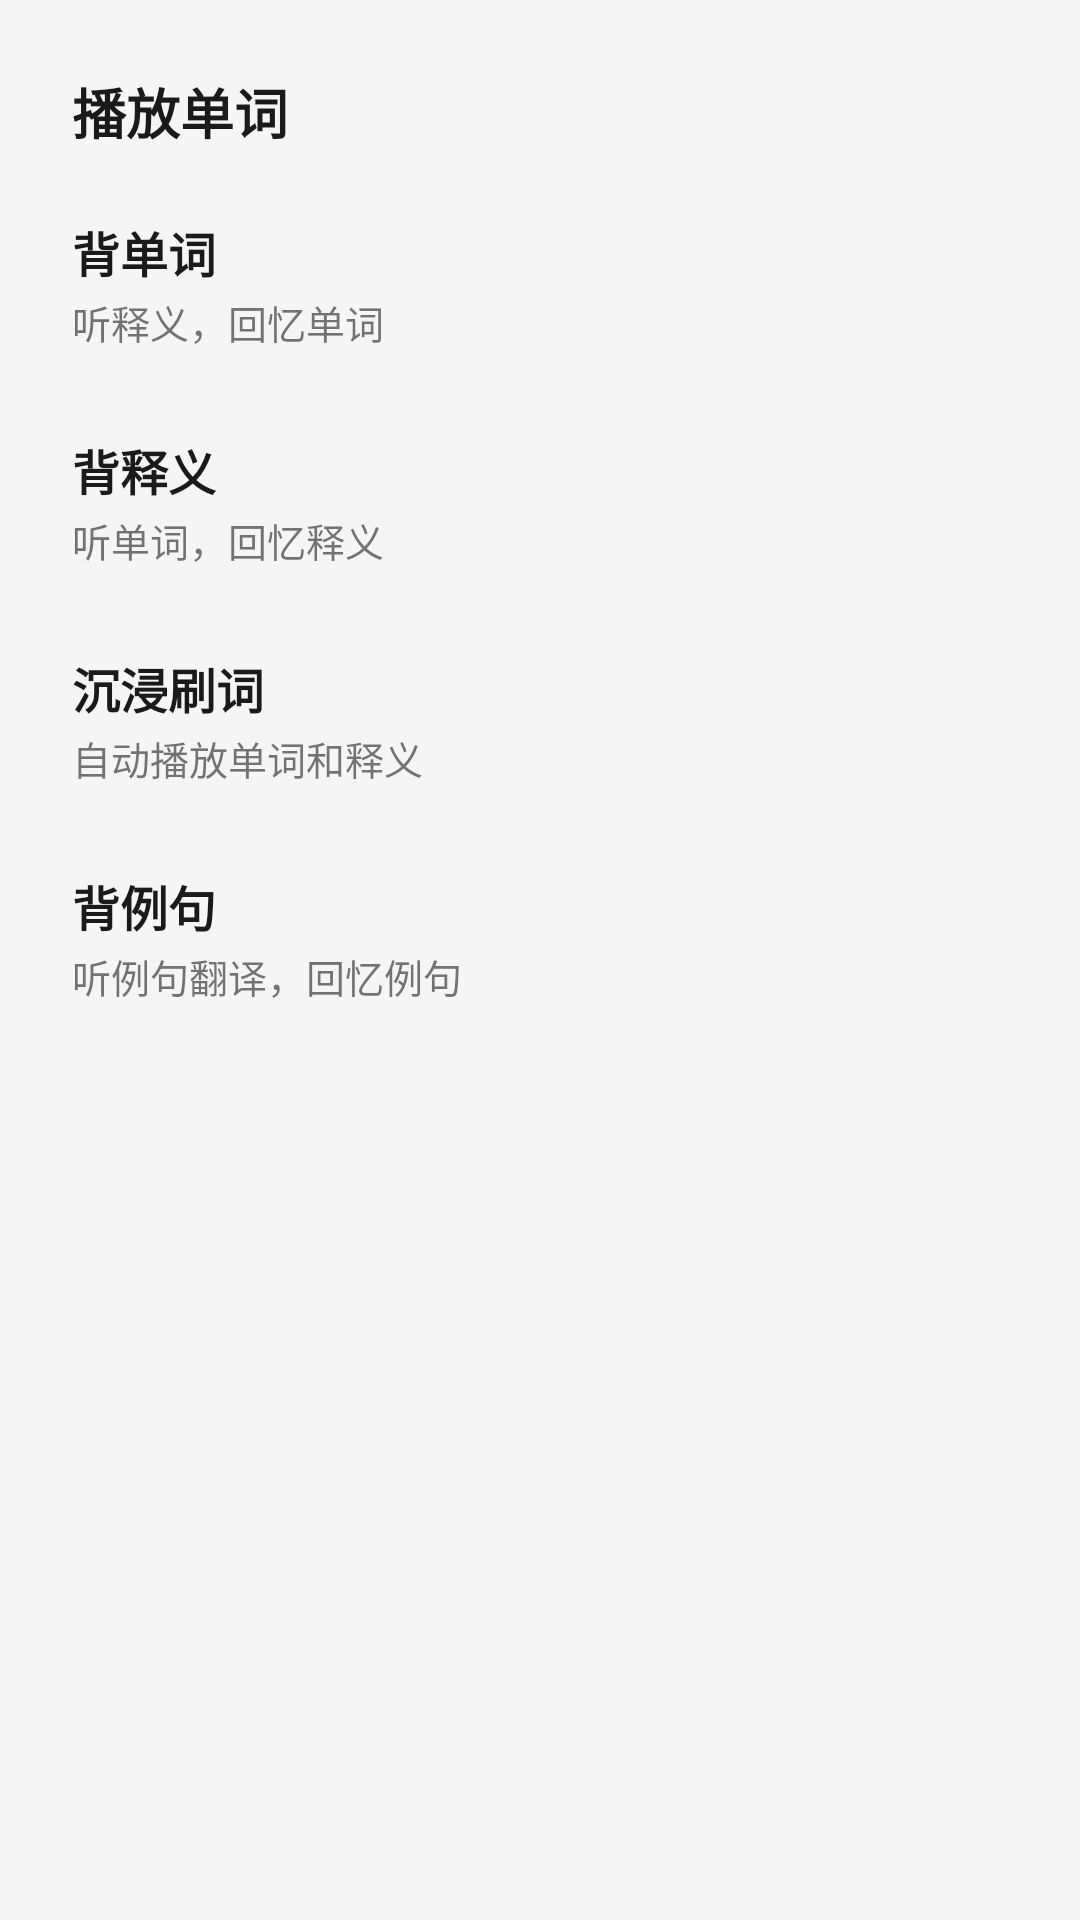

Layout XML and referenced resources for this Android screen:
<!-- AndroidManifest.xml: application theme Theme.VocabApp.NoActionBar -->
<!-- res/layout/fragment_playback_mode.xml -->
<?xml version="1.0" encoding="utf-8"?>
<LinearLayout
    xmlns:android="http://schemas.android.com/apk/res/android"
    android:layout_width="match_parent"
    android:layout_height="wrap_content"
    android:orientation="vertical"
    android:paddingTop="24dp"
    android:paddingBottom="32dp">

    <TextView
        android:layout_width="wrap_content"
        android:layout_height="wrap_content"
        android:text="@string/title_playback_mode"
        android:textSize="18sp"
        android:textStyle="bold"
        android:paddingStart="24dp"
        android:paddingEnd="24dp"
        android:layout_marginBottom="8dp" />

    <LinearLayout
        android:id="@+id/btnModeChineseRecall"
        android:layout_width="match_parent"
        android:layout_height="wrap_content"
        android:orientation="vertical"
        android:paddingStart="24dp"
        android:paddingEnd="24dp"
        android:paddingTop="14dp"
        android:paddingBottom="14dp"
        android:background="?attr/selectableItemBackground">

        <TextView
            android:layout_width="wrap_content"
            android:layout_height="wrap_content"
            android:text="@string/mode_chinese_recall_english"
            android:textSize="16sp"
            android:textStyle="bold" />

        <TextView
            android:layout_width="wrap_content"
            android:layout_height="wrap_content"
            android:text="@string/mode_chinese_recall_english_desc"
            android:textSize="13sp"
            android:alpha="0.6"
            android:layout_marginTop="2dp" />

    </LinearLayout>

    <LinearLayout
        android:id="@+id/btnModeEnglishRecall"
        android:layout_width="match_parent"
        android:layout_height="wrap_content"
        android:orientation="vertical"
        android:paddingStart="24dp"
        android:paddingEnd="24dp"
        android:paddingTop="14dp"
        android:paddingBottom="14dp"
        android:background="?attr/selectableItemBackground">

        <TextView
            android:layout_width="wrap_content"
            android:layout_height="wrap_content"
            android:text="@string/mode_english_recall_chinese"
            android:textSize="16sp"
            android:textStyle="bold" />

        <TextView
            android:layout_width="wrap_content"
            android:layout_height="wrap_content"
            android:text="@string/mode_english_recall_chinese_desc"
            android:textSize="13sp"
            android:alpha="0.6"
            android:layout_marginTop="2dp" />

    </LinearLayout>

    <LinearLayout
        android:id="@+id/btnModeStudy"
        android:layout_width="match_parent"
        android:layout_height="wrap_content"
        android:orientation="vertical"
        android:paddingStart="24dp"
        android:paddingEnd="24dp"
        android:paddingTop="14dp"
        android:paddingBottom="14dp"
        android:background="?attr/selectableItemBackground">

        <TextView
            android:layout_width="wrap_content"
            android:layout_height="wrap_content"
            android:text="@string/mode_study"
            android:textSize="16sp"
            android:textStyle="bold" />

        <TextView
            android:layout_width="wrap_content"
            android:layout_height="wrap_content"
            android:text="@string/mode_study_desc"
            android:textSize="13sp"
            android:alpha="0.6"
            android:layout_marginTop="2dp" />

    </LinearLayout>

    <LinearLayout
        android:id="@+id/btnModeMemorizeExample"
        android:layout_width="match_parent"
        android:layout_height="wrap_content"
        android:orientation="vertical"
        android:paddingStart="24dp"
        android:paddingEnd="24dp"
        android:paddingTop="14dp"
        android:paddingBottom="14dp"
        android:background="?attr/selectableItemBackground">

        <TextView
            android:layout_width="wrap_content"
            android:layout_height="wrap_content"
            android:text="@string/mode_memorize_example"
            android:textSize="16sp"
            android:textStyle="bold" />

        <TextView
            android:layout_width="wrap_content"
            android:layout_height="wrap_content"
            android:text="@string/mode_memorize_example_desc"
            android:textSize="13sp"
            android:alpha="0.6"
            android:layout_marginTop="2dp" />

    </LinearLayout>

</LinearLayout>
<!-- resources referenced by this layout -->
<resources>
  <string name="mode_chinese_recall_english">背单词</string>
  <string name="mode_chinese_recall_english_desc">听释义，回忆单词</string>
  <string name="mode_english_recall_chinese">背释义</string>
  <string name="mode_english_recall_chinese_desc">听单词，回忆释义</string>
  <string name="mode_memorize_example">背例句</string>
  <string name="mode_memorize_example_desc">听例句翻译，回忆例句</string>
  <string name="mode_study">沉浸刷词</string>
  <string name="mode_study_desc">自动播放单词和释义</string>
  <string name="title_playback_mode">播放单词</string>
  <style name="Theme.VocabApp.NoActionBar" parent="Theme.MaterialComponents.Light.NoActionBar">
          <item name="colorPrimary">@color/color_primary</item>
          <item name="colorPrimaryVariant">@color/color_primary_dark</item>
          <item name="colorOnPrimary">@color/color_surface</item>
          <item name="android:windowBackground">@color/color_background</item>
          <item name="android:statusBarColor">@color/color_background</item>
          <item name="android:windowLightStatusBar">true</item>
          <item name="android:textColor">@color/color_on_surface</item>
      </style>
  <color name="color_primary">#1976D2</color>
  <color name="color_primary_dark">#1565C0</color>
  <color name="color_surface">#FFFFFF</color>
  <color name="color_background">#F5F5F5</color>
  <color name="color_on_surface">#1A1A1A</color>
</resources>
